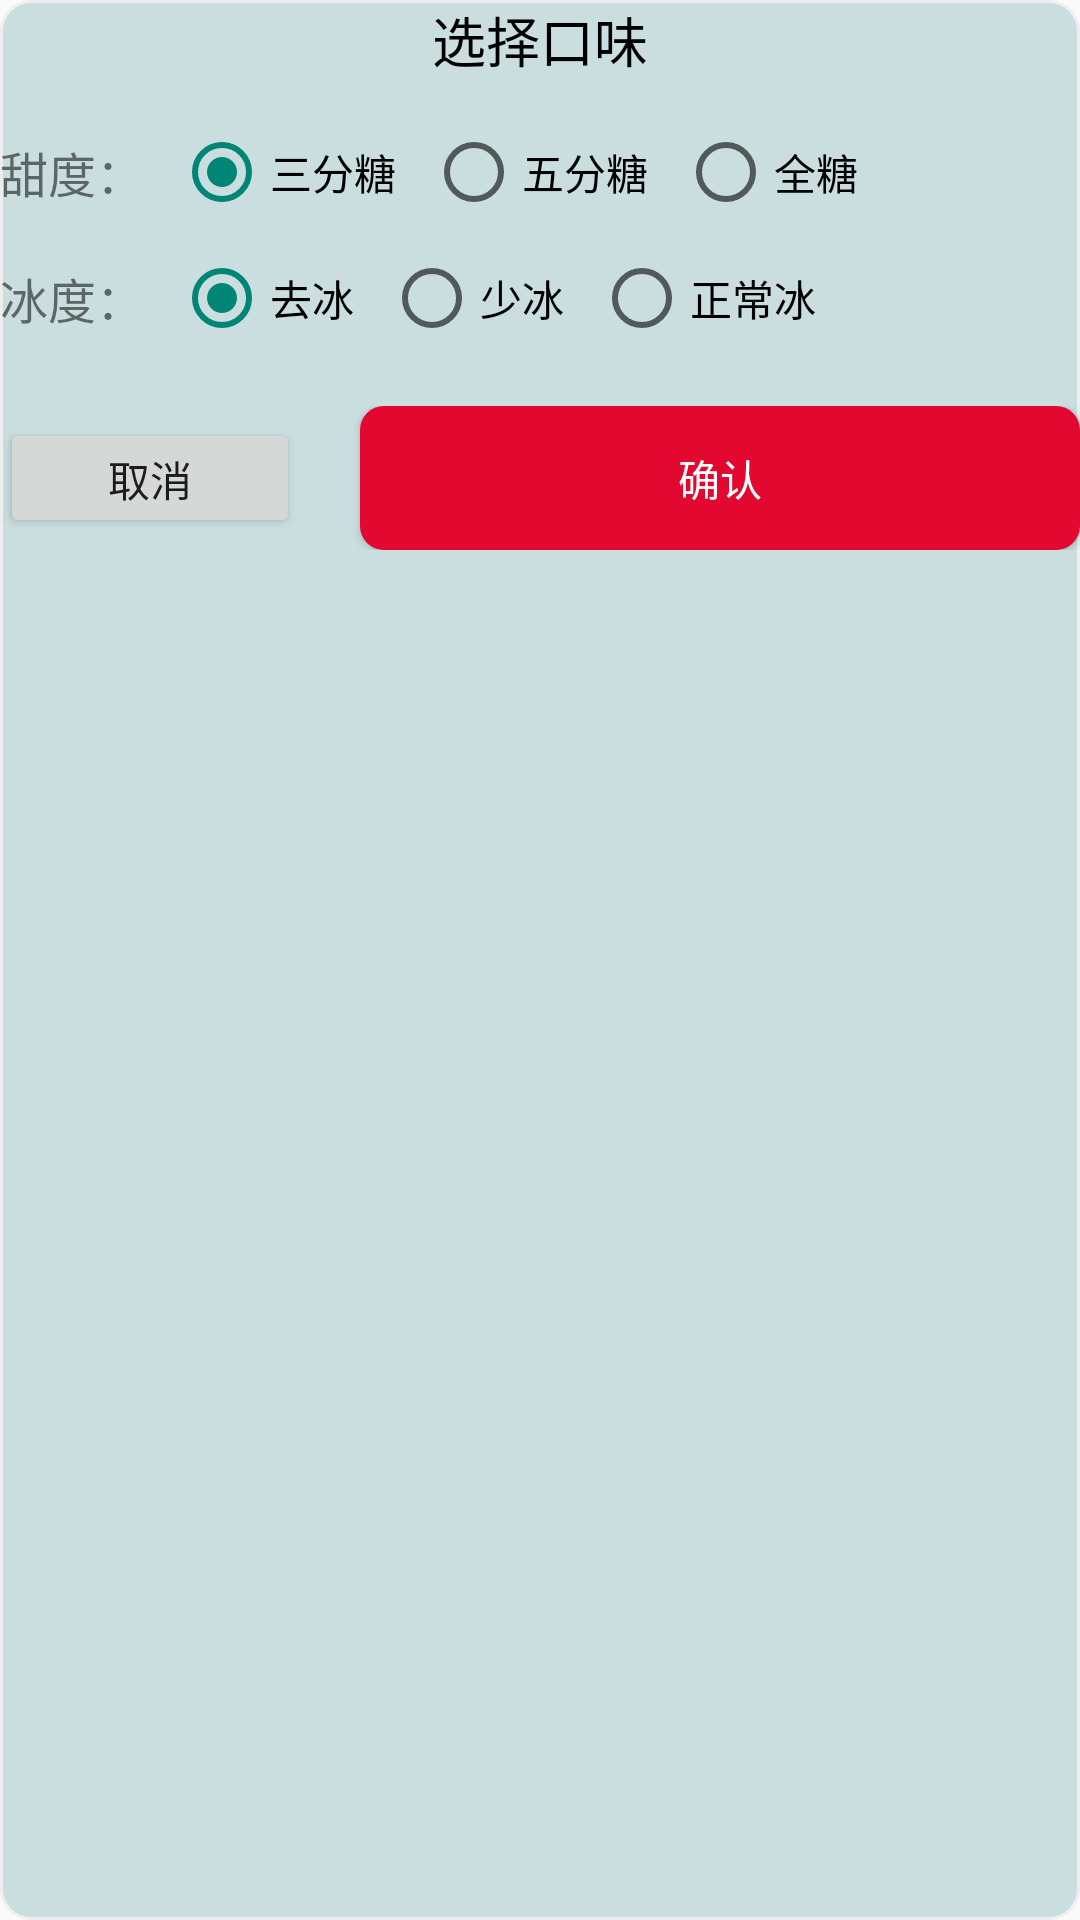

Android layout source for this screen:
<!-- AndroidManifest.xml: application theme Theme.Bigwork -->
<!-- res/layout/dialog_taste_select.xml -->
<?xml version="1.0" encoding="utf-8"?>
<LinearLayout xmlns:android="http://schemas.android.com/apk/res/android"
    android:layout_width="match_parent"
    android:layout_height="wrap_content"
    android:orientation="vertical"
    android:layout_gravity="center"
    android:background="@drawable/dialog_bg">

        <TextView
            android:layout_width="wrap_content"
            android:layout_height="wrap_content"
            android:text="选择口味"
            android:textSize="18sp"
            android:textColor="#000000"
            android:layout_gravity="center"
            android:layout_marginBottom="15dp"/>

        
        <LinearLayout
            android:layout_width="match_parent"
            android:layout_height="wrap_content"
            android:orientation="horizontal"
            android:gravity="center_vertical"
            android:layout_marginBottom="10dp">

            <TextView
                android:layout_width="wrap_content"
                android:layout_height="wrap_content"
                android:text="甜度："
                android:textSize="16sp"
                android:layout_marginRight="10dp"/>

            <RadioGroup
                android:id="@+id/rg_sweetness"
                android:layout_width="wrap_content"
                android:layout_height="wrap_content"
                android:orientation="horizontal">

                <RadioButton
                    android:id="@+id/rb_30"
                    android:layout_width="wrap_content"
                    android:layout_height="wrap_content"
                    android:text="三分糖"
                    android:checked="true"
                    android:layout_marginRight="10dp"/>

                <RadioButton
                    android:id="@+id/rb_50"
                    android:layout_width="wrap_content"
                    android:layout_height="wrap_content"
                    android:text="五分糖"
                    android:layout_marginRight="10dp"/>

                <RadioButton
                    android:id="@+id/rb_100"
                    android:layout_width="wrap_content"
                    android:layout_height="wrap_content"
                    android:text="全糖"/>
            </RadioGroup>
        </LinearLayout>

        
        <LinearLayout
            android:layout_width="match_parent"
            android:layout_height="wrap_content"
            android:orientation="horizontal"
            android:gravity="center_vertical"
            android:layout_marginBottom="20dp">

            <TextView
                android:layout_width="wrap_content"
                android:layout_height="wrap_content"
                android:text="冰度："
                android:textSize="16sp"
                android:layout_marginRight="10dp"/>

            <RadioGroup
                android:id="@+id/rg_ice"
                android:layout_width="wrap_content"
                android:layout_height="wrap_content"
                android:orientation="horizontal">

                <RadioButton
                    android:id="@+id/rb_no_ice"
                    android:layout_width="wrap_content"
                    android:layout_height="wrap_content"
                    android:text="去冰"
                    android:checked="true"
                    android:layout_marginRight="10dp"/>

                <RadioButton
                    android:id="@+id/rb_less_ice"
                    android:layout_width="wrap_content"
                    android:layout_height="wrap_content"
                    android:text="少冰"
                    android:layout_marginRight="10dp"/>

                <RadioButton
                    android:id="@+id/rb_normal_ice"
                    android:layout_width="wrap_content"
                    android:layout_height="wrap_content"
                    android:text="正常冰"/>
            </RadioGroup>
        </LinearLayout>

        
        <LinearLayout
            android:layout_width="match_parent"
            android:layout_height="wrap_content"
            android:orientation="horizontal"
            android:gravity="center">

            <Button
                android:id="@+id/btn_cancel"
                android:layout_width="100dp"
                android:layout_height="40dp"
                android:text="取消"
                android:layout_marginRight="20dp"/>

            <Button
                android:id="@+id/btn_confirm"
                android:layout_width="0dp"
                android:layout_height="wrap_content"
                android:layout_weight="1"
                android:text="确认"
                android:textColor="#FFFFFF"
                android:background="@drawable/btn_red_bg" />
        </LinearLayout>
</LinearLayout>
<!-- resources referenced by this layout -->
<resources>
  <!-- drawable btn_red_bg (drawable) -->
  <?xml version="1.0" encoding="utf-8"?>
  <shape xmlns:android="http://schemas.android.com/apk/res/android">
      <corners android:radius="8dp" />
      <solid android:color="#E20830" />
  </shape>
  <!-- drawable dialog_bg (drawable) -->
  <?xml version="1.0" encoding="utf-8"?>
  <shape xmlns:android="http://schemas.android.com/apk/res/android">
      <solid android:color="#CADEE0"/>
      <corners android:radius="10dp"/>
      <stroke android:width="1dp" android:color="#EEEEEE"/>
  </shape>
  <style name="Theme.Bigwork" parent="Base.Theme.Bigwork" />
  <style name="Base.Theme.Bigwork" parent="Theme.MaterialComponents.DayNight.Bridge">
          
          <item name="android:windowDrawsSystemBarBackgrounds">true</item>
          <item name="android:statusBarColor">@android:color/transparent</item>
          <item name="android:windowTranslucentStatus">true</item>
          
      </style>
</resources>
